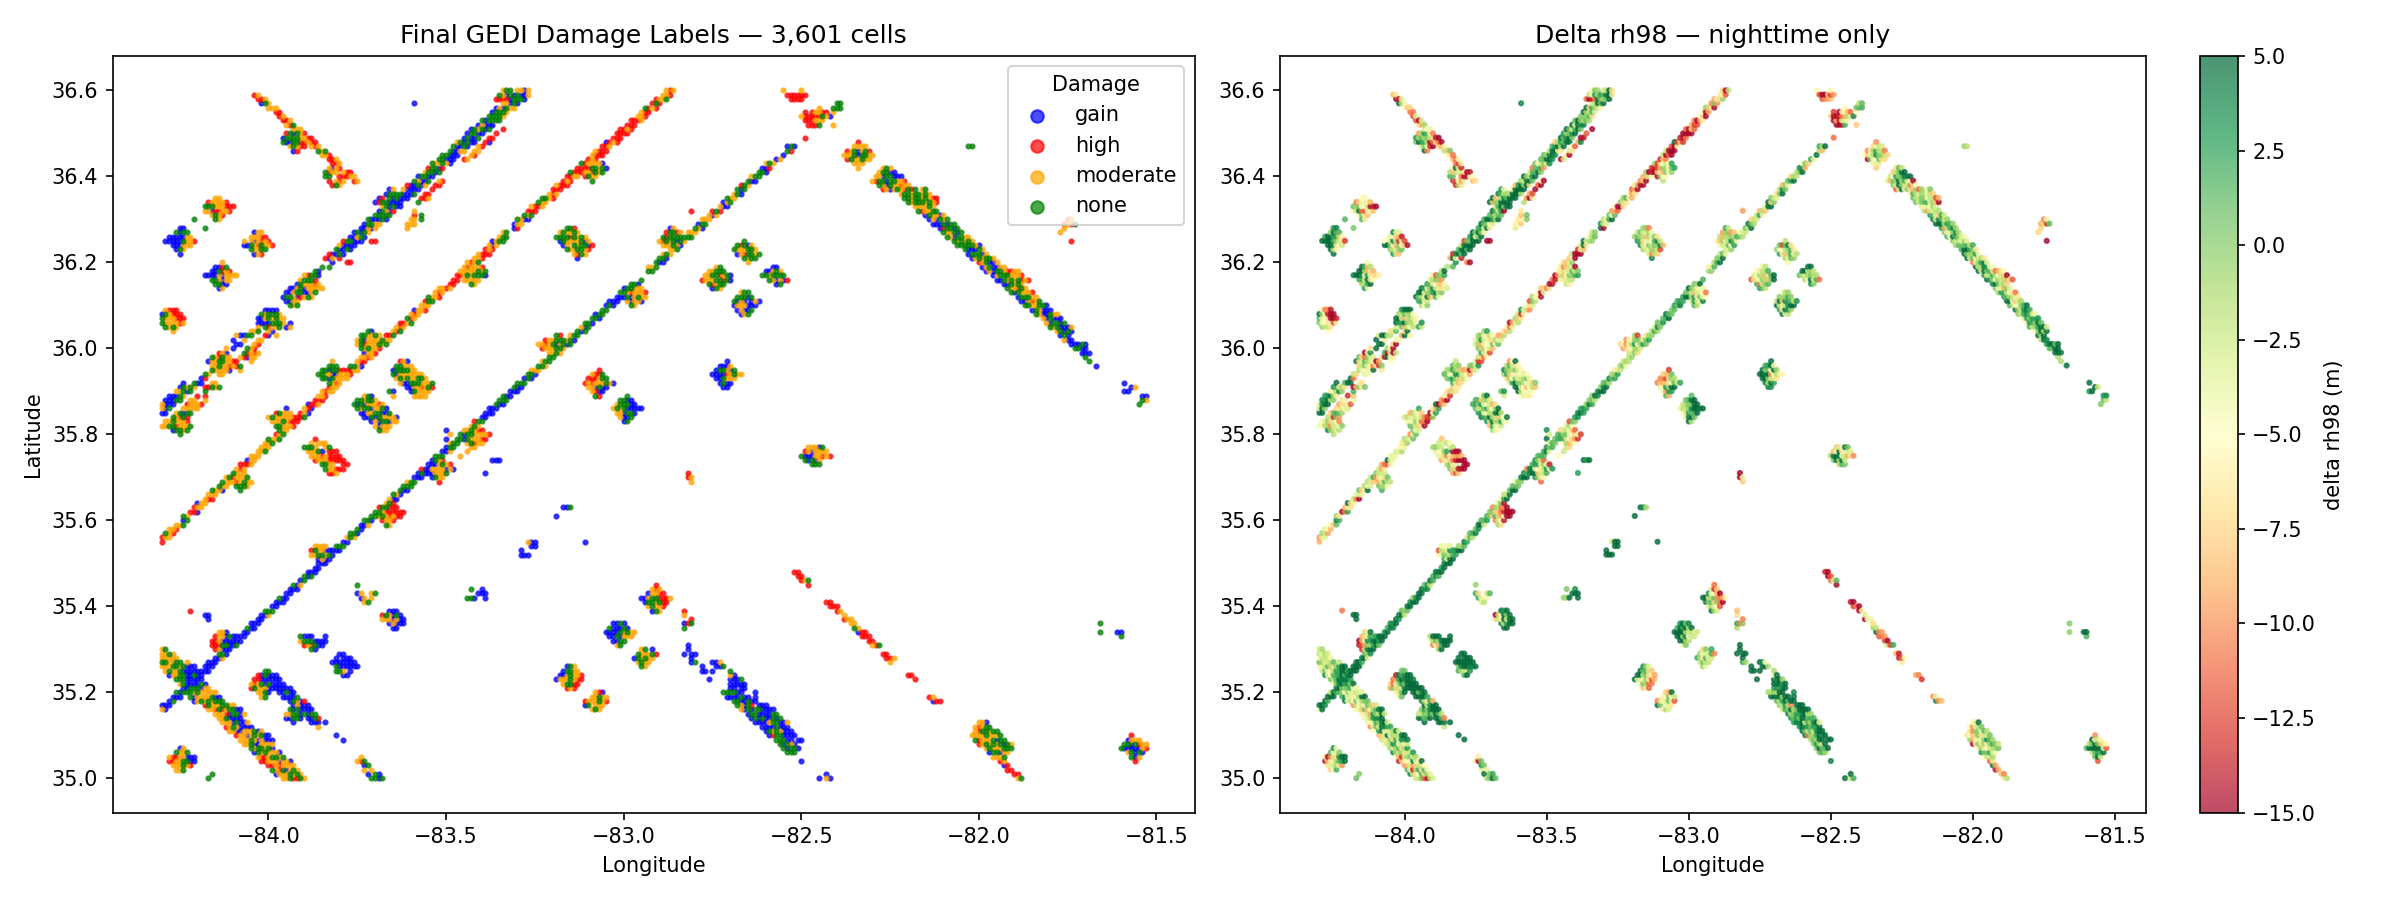

The data file committed next to this chart (first rows):
gx, gy, rh98_pre, n_pre, std_pre, rh98_post, n_post, std_post, delta_rh98, damage_label
-84.3, 35.16, 18.18, 10, 5.18, 14.1, 10, 7.731, -4.076, moderate
-84.3, 35.17, 21.84, 8, 10.83, 26.86, 13, 12.65, 5.017, gain
-84.3, 35.26, 23.52, 17, 4.991, 17.89, 11, 3.531, -5.637, moderate
-84.3, 35.27, 24.26, 19, 8.167, 25.29, 18, 7.266, 1.03, none
-84.3, 35.28, 24.12, 27, 5.25, 19.53, 9, 6.252, -4.59, moderate
-84.3, 35.29, 27.46, 17, 4.622, 25.3, 16, 8.657, -2.16, moderate
-84.3, 35.3, 17.84, 20, 8.821, 15.24, 15, 7.998, -2.598, moderate
-84.3, 35.55, 16.73, 11, 11.62, 7.84, 16, 6.277, -8.885, high
-84.3, 35.56, 17.58, 10, 9.24, 7.924, 10, 7.592, -9.657, high
-84.3, 35.82, 12.47, 14, 6.947, 8.443, 8, 5.743, -4.03, moderate
-84.3, 35.85, 20.27, 20, 10.48, 27.82, 14, 3.855, 7.548, gain
-84.3, 35.86, 13.32, 29, 10.85, 11.01, 15, 13.21, -2.304, moderate
-84.3, 35.87, 12, 35, 8.547, 8.599, 11, 8.204, -3.397, moderate
-84.3, 36.06, 27.88, 17, 6.107, 28.25, 10, 5.368, 0.3672, none
-84.3, 36.07, 19.22, 10, 8.327, 20.48, 10, 11.25, 1.259, none
-84.3, 36.08, 22.81, 11, 6.609, 27.8, 16, 5.373, 4.992, gain
-84.29, 35.16, 25.07, 31, 8.417, 32.9, 9, 5.588, 7.826, gain
-84.29, 35.17, 18.57, 20, 7.059, 24.82, 24, 8.36, 6.254, gain
-84.29, 35.25, 22.68, 21, 9.541, 19.75, 29, 5.535, -2.928, moderate
-84.29, 35.26, 20.64, 54, 7.495, 17.14, 20, 10.38, -3.502, moderate
-84.29, 35.27, 20.5, 31, 6.348, 19.66, 21, 9.52, -0.8478, none
-84.29, 35.28, 22.57, 49, 8.646, 20.47, 25, 8.94, -2.102, moderate
-84.29, 35.29, 21.51, 45, 6.687, 17.85, 35, 8.086, -3.656, moderate
-84.29, 35.3, 13.78, 53, 8.063, 12.63, 15, 8.581, -1.155, none
-84.29, 35.56, 13.59, 29, 9.914, 9.322, 26, 4.806, -4.272, moderate
-84.29, 35.57, 5.67, 25, 5.364, 4.978, 13, 4.477, -0.6923, none
-84.29, 35.82, 10.16, 13, 7.833, 5.551, 18, 3.443, -4.609, moderate
-84.29, 35.83, 13.08, 53, 7.72, 7.324, 7, 4.985, -5.752, moderate
-84.29, 35.85, 17.39, 57, 10.37, 23.05, 16, 9.665, 5.663, gain
-84.29, 35.86, 17.64, 62, 9.857, 22.29, 28, 12.86, 4.646, gain
-84.29, 35.87, 13.96, 48, 9.932, 17.08, 28, 11.08, 3.122, gain
-84.29, 35.88, 25, 15, 4.853, 28.9, 17, 9.158, 3.9, gain
-84.29, 36.05, 17.08, 27, 11.33, 16.45, 12, 10.93, -0.6209, none
-84.29, 36.06, 24.56, 25, 4.374, 19.01, 29, 9.673, -5.546, moderate
-84.29, 36.07, 22.34, 29, 9.503, 18.04, 18, 12.62, -4.293, moderate
-84.29, 36.08, 21.11, 28, 5.915, 20.62, 24, 7.544, -0.4904, none
-84.29, 36.09, 17.33, 6, 7.858, 11.87, 15, 5.069, -5.459, moderate
-84.29, 36.25, 13.28, 6, 7.403, 21.78, 9, 9.086, 8.5, gain
-84.28, 35.04, 30.99, 24, 5.97, 17.08, 27, 8.986, -13.91, high
-84.28, 35.05, 28.97, 21, 7.157, 22.91, 7, 5.28, -6.056, moderate
-84.28, 35.17, 20.71, 27, 7.729, 24.02, 15, 2.865, 3.307, gain
-84.28, 35.18, 23.66, 24, 5.775, 29.06, 28, 8.243, 5.394, gain
-84.28, 35.24, 23.04, 11, 7.066, 26.62, 29, 6.031, 3.577, gain
-84.28, 35.25, 19.97, 45, 6.857, 20.65, 21, 6.607, 0.6802, none
-84.28, 35.26, 23.1, 39, 5.904, 20.74, 29, 6.597, -2.36, moderate
-84.28, 35.27, 23.03, 39, 5.592, 19.76, 19, 9.606, -3.27, moderate
-84.28, 35.28, 19.96, 39, 6.227, 17.84, 31, 5.969, -2.121, moderate
-84.28, 35.29, 18.08, 63, 6.873, 16.83, 26, 8.322, -1.254, none
-84.28, 35.56, 13.31, 10, 9.801, 9.793, 29, 7.527, -3.517, moderate
-84.28, 35.57, 12.85, 30, 10.37, 10.22, 18, 7.249, -2.622, moderate
-84.28, 35.58, 6.786, 29, 4.679, 3.335, 6, 0.3893, -3.451, moderate
-84.28, 35.82, 5.449, 15, 3.977, 3.997, 17, 2.469, -1.452, none
-84.28, 35.83, 10.85, 48, 8.417, 7.451, 16, 6.684, -3.4, moderate
-84.28, 35.86, 21.23, 54, 9.353, 20.45, 22, 14.1, -0.7788, none
-84.28, 35.87, 15.14, 26, 10.48, 23.26, 19, 11.14, 8.122, gain
-84.28, 35.88, 25.33, 11, 7.315, 28.21, 12, 9.951, 2.883, gain
-84.28, 35.89, 16.61, 9, 10.51, 19.37, 24, 12.08, 2.756, gain
-84.28, 36.05, 26.57, 25, 6.613, 24.44, 29, 6.42, -2.134, moderate
-84.28, 36.06, 29.71, 25, 3.496, 24.77, 20, 7.947, -4.944, moderate
-84.28, 36.07, 23.31, 28, 6.012, 18.62, 29, 8.831, -4.692, moderate
... 3,541 more rows
